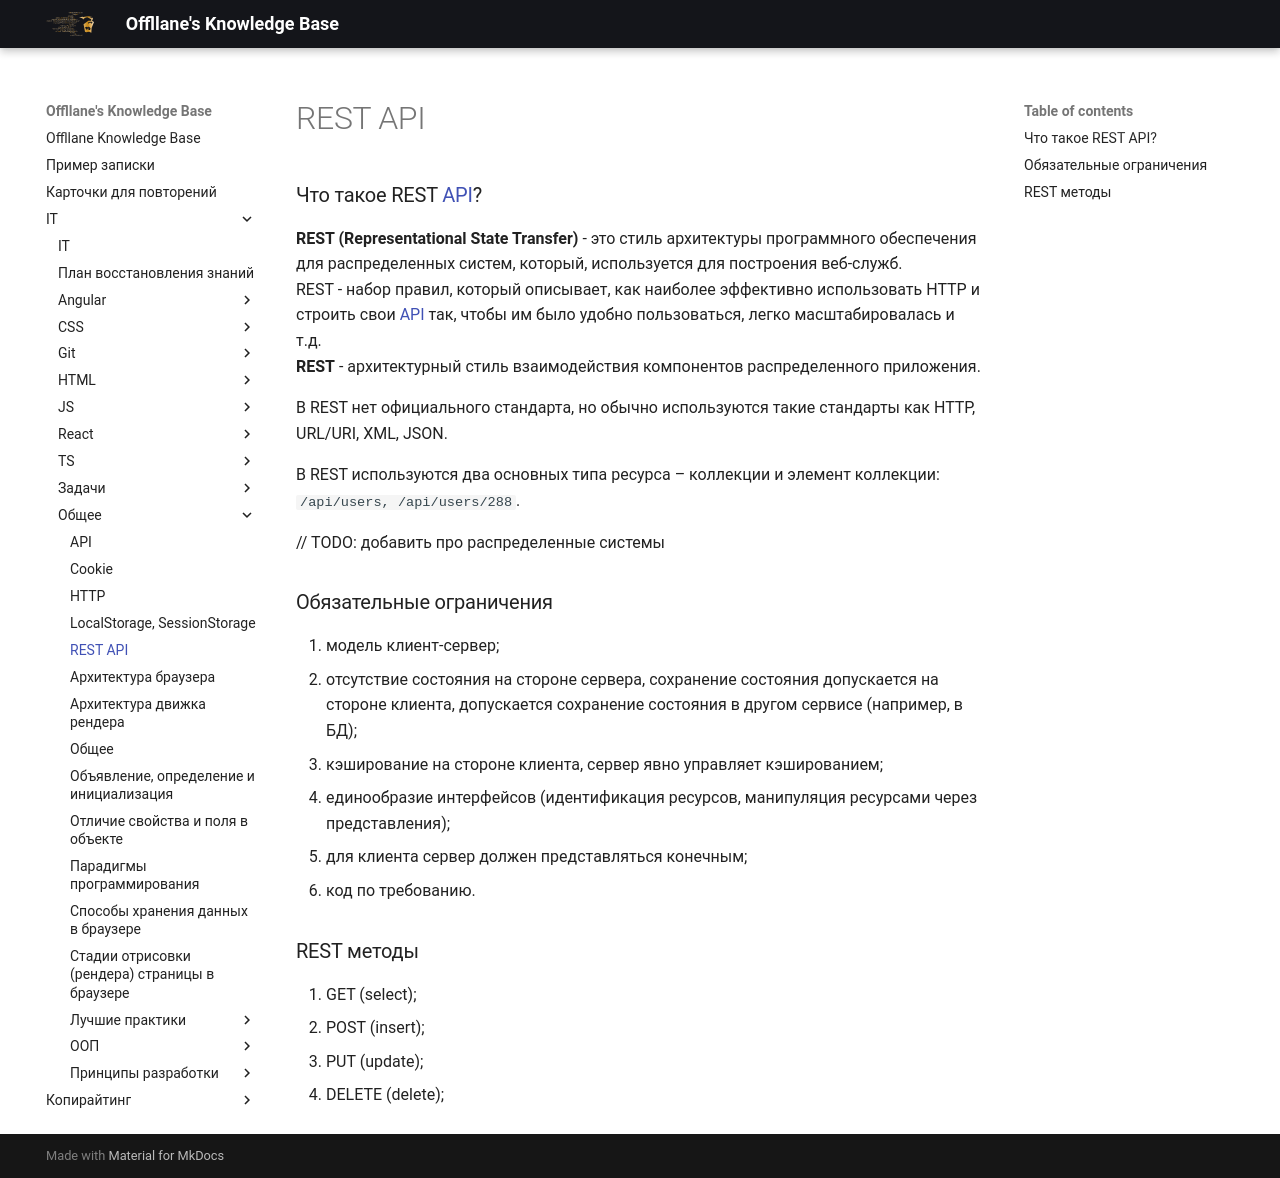

repository: Offllane/PublishedKnowledgeBase · page: IT/Общее/REST API/index.html · generator: mkdocs

---
reviews: []

---
### Что такое REST [[API]]?
**REST (Representational State Transfer)** - это стиль архитектуры программного обеспечения для распределенных систем, который, используется для построения веб-служб.
REST - набор правил, который описывает, как наиболее эффективно использовать HTTP и строить свои [[API]] так, чтобы им было удобно пользоваться, легко масштабировалась и т.д.
**REST** - архитектурный стиль взаимодействия компонентов распределенного приложения. 

В REST нет официального стандарта, но обычно используются такие стандарты как HTTP, URL/URI, XML, JSON.

В REST используются два основных типа ресурса – коллекции и элемент коллекции: `/api/users, /api/users/288`.

// TODO: добавить про распределенные системы

### Обязательные ограничения
1. модель клиент-сервер;
2. отсутствие состояния на стороне сервера,  сохранение состояния допускается на стороне клиента, допускается сохранение состояния в другом сервисе (например, в БД);
3. кэширование на стороне клиента, сервер явно управляет кэшированием;
4. единообразие интерфейсов (идентификация ресурсов, манипуляция ресурсами через представления);
5. для клиента сервер должен представляться конечным;
6. код по требованию.
### REST методы
1. GET (select);
2. POST (insert);
3. PUT (update);
4. DELETE (delete);
